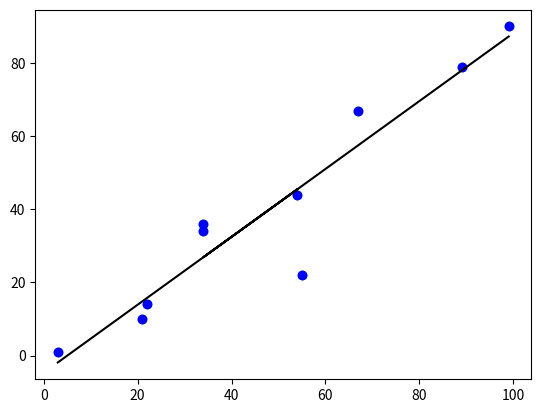

Source code (Python):
import sys
import numpy as np

if "__main__" == __name__ :
  """ Ponto de entrada para um programa standalone, mas geralmente irrelevante
      no contexto do Colab. Use Ctrl + Enter para executar a célula atual.
  """
  print(f"Olá Python {sys.version}");

# Essa célula continua a execução a partir da anterior
print( "versão do numpy: " + np.__version__ )

!pwd
!ls -la

# matriz linha: 1x2
A = np.array( [[1.0 ,  2.0 ]] )
# matriz coluna: 2x1
B = np.array( [[3.0], [4.0]] )

# resultado: 1x1
C = A.dot(B)
# resultado: 2x2
D = B.dot(A)

print(f'C = {C}, with shape = {C.shape}')
print(f'D = {D}, with shape = {D.shape}')

print(f'trace(C) = { np.trace(C) }')
print(f'trace(D) = { np.trace(D) }')

# operações de álgebra linear
import numpy as np
# visualização/plotagem
import matplotlib.pyplot as plt


x = np.array( [3,21,22,34,54,34,55,67,89,99] )
y = np.array( [1,10,14,34,44,36,22,67,79,90] )

plt.scatter( x, y )

fit = np.polyfit(x,y,1)
fit_fn = np.poly1d(fit) 

plt.plot(x,y, 'bo', x, fit_fn(x), 'k')